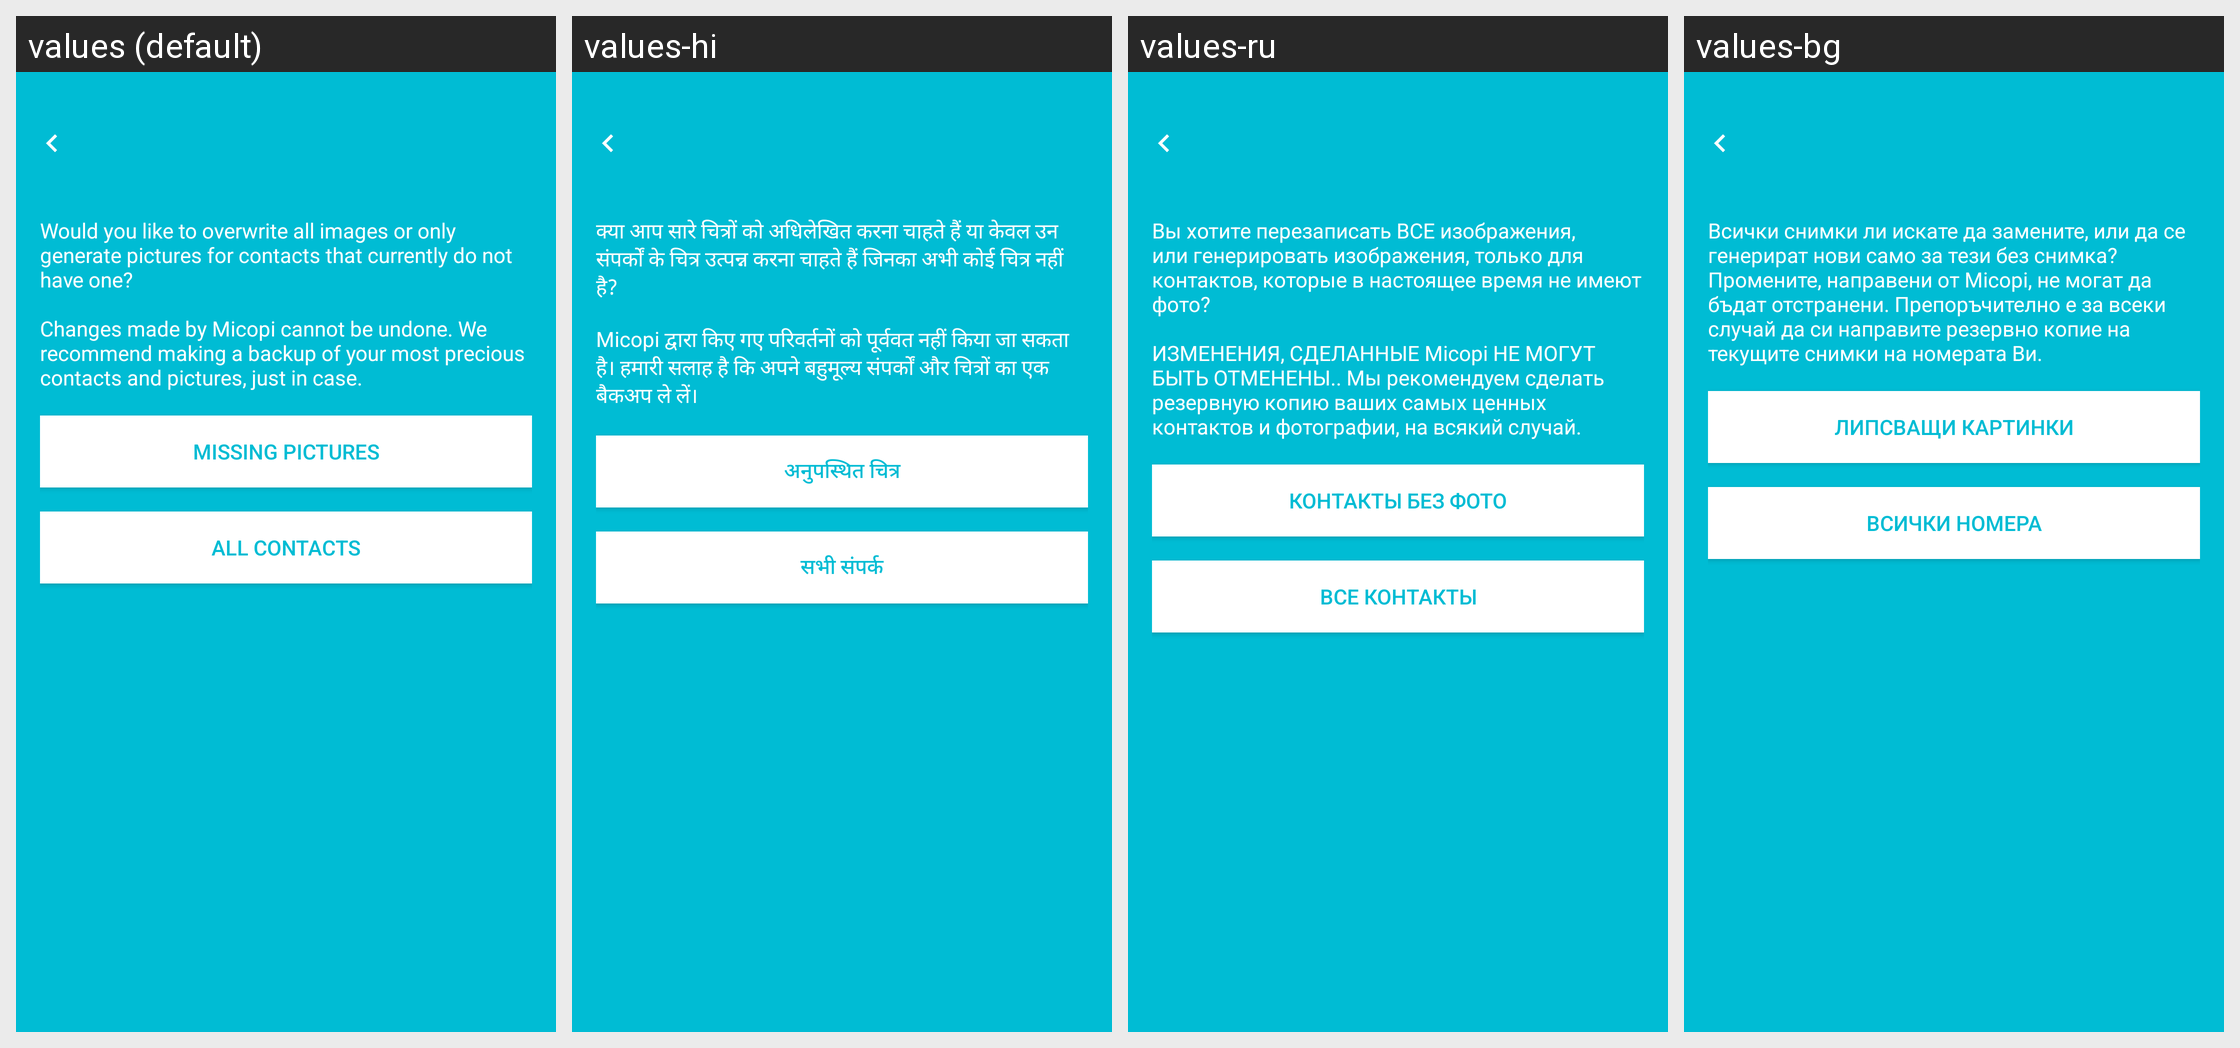

This grid shows one Android layout under several languages. Give, for every string resource on the screen, its name, the default text and each shown locale's text.
Android screen res/layout/activity_batch.xml rendered under 4 locales, left to right: values (default), values-hi, values-ru, values-bg. Device: Nexus 5 (rendered at 1080×1920; each locale shown at half size, 540×960, under a caption strip naming it); theme AppTheme.
Other locales in the repository, not shown: values-ca, values-de, values-es, values-fr, values-hu, values-it, values-nl, values-pl, values-pt, values-sv.
Strings drawn on this screen, with the default value and each locale's value (text and hints the layout hard-codes, and strings that could not be matched under every locale, appear in the picture but are not listed):

overwrite_all_or_only
  values: Would you like to overwrite all images or only generate pictures for contacts that currently do not have one? 
      
      Changes made by Micopi cannot be undone. We recommend making a backup of your most precious contacts and pictures, just in case.
  values-hi: क्या आप सारे चित्रों को अधिलेखित करना चाहते हैं या केवल उन संपर्कों के चित्र उत्पन्न करना चाहते हैं जिनका अभी कोई चित्र नहीं है? 
      
      Micopi द्वारा किए गए परिवर्तनों को पूर्ववत नहीं किया जा सकता है। हमारी सलाह है कि अपने बहुमूल्य संपर्कों और चित्रों का एक बैकअप ले लें।
  values-ru: Вы хотите перезаписать ВСЕ изображения, или генерировать изображения, только для контактов, которые в настоящее время не имеют фото? 
      
      ИЗМЕНЕНИЯ, СДЕЛАННЫЕ Micopi НЕ МОГУТ БЫТЬ ОТМЕНЕНЫ.. Мы рекомендуем сделать резервную копию ваших самых ценных контактов и фотографии, на всякий случай.
  values-bg: Всички снимки ли искате да замените, или да се генерират нови само за тези без снимка? 
      Промените, направени от Micopi, не могат да бъдат отстранени. Препоръчително е за всеки случай да си направите резервно копие на текущите снимки на номерата Ви.

missing_pictures
  values: Missing pictures
  values-hi: अनुपस्थित चित्र
  values-ru: Контакты без фото
  values-bg: Липсващи картинки

button_all_contacts
  values: All contacts
  values-hi: सभी संपर्क
  values-ru: Все контакты
  values-bg: Всички номера
